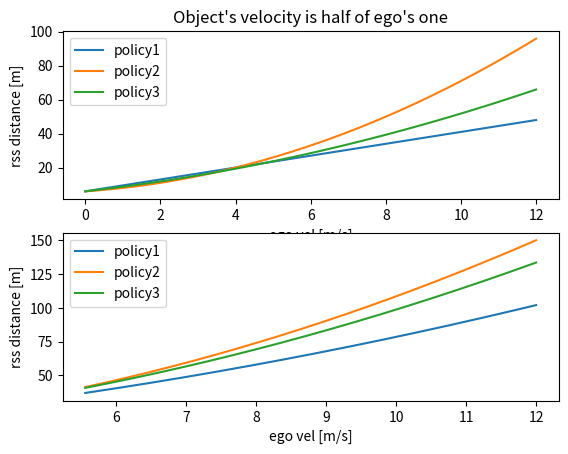

Source code (Python):
import matplotlib.pyplot as plt
import numpy as np

def calc_rss_distance(t_idling, v_ego, a_ego, v_obj, a_obj, margin=6.0):
    return v_ego * t_idling + v_ego**2 / 2.0 / abs(a_ego) - v_obj**2 / 2.0 / abs(a_obj) + margin

def policy1(v_ego, v_obj):
    t_idling = 3.5
    a_ego = -1.0
    a_obj = -1.0
    return calc_rss_distance(t_idling, v_ego, a_ego, v_obj, a_obj)

def policy2(v_ego, v_obj):
    t_idling = 1.5
    a_ego = -0.5
    a_obj = -1.0
    return calc_rss_distance(t_idling, v_ego, a_ego, v_obj, a_obj)

def policy3(v_ego, v_obj):
    t_idling = 2.5
    a_ego = -0.6
    a_obj = -0.8
    return calc_rss_distance(t_idling, v_ego, a_ego, v_obj, a_obj)

print("Policy details")
print("[policy1] t_idling: {}, a_ego: {}, a_obj: {}".format(3.5, -1.0, -1.0))
print("[policy2] t_idling: {}, a_ego: {}, a_obj: {}".format(1.5, -0.5, -1.0))
print("[policy3] t_idling: {}, a_ego: {}, a_obj: {}".format(2.5, -0.6, -0.8))

fig = plt.figure()

# Object and ego are the same velocity
vs_ego = [val for val in np.arange(0, 12, 0.01)]
ax = fig.add_subplot(211)
ax.set_title("Object and ego are the same velocity")
ax.set_xlabel("ego vel [m/s]")
ax.set_ylabel("rss distance [m]")
ax.plot(vs_ego, [policy1(v_ego, v_ego) for v_ego in vs_ego], label="policy1")
ax.plot(vs_ego, [policy2(v_ego, v_ego) for v_ego in vs_ego], label="policy2")
ax.plot(vs_ego, [policy3(v_ego, v_ego) for v_ego in vs_ego], label="policy3")
ax.legend()

# Object's velocity is half of ego's one
ax.set_title("Object's velocity is half of ego's one")
vs_ego = [val for val in np.arange(10 / 3.6 * 2, 12, 0.01)]
ax = fig.add_subplot(212)
ax.set_xlabel("ego vel [m/s]")
ax.set_ylabel("rss distance [m]")
ax.plot(vs_ego, [policy1(v_ego, v_ego / 2.0) for v_ego in vs_ego], label="policy1")
ax.plot(vs_ego, [policy2(v_ego, v_ego / 2.0) for v_ego in vs_ego], label="policy2")
ax.plot(vs_ego, [policy3(v_ego, v_ego / 2.0) for v_ego in vs_ego], label="policy3")
ax.legend()

plt.show()
